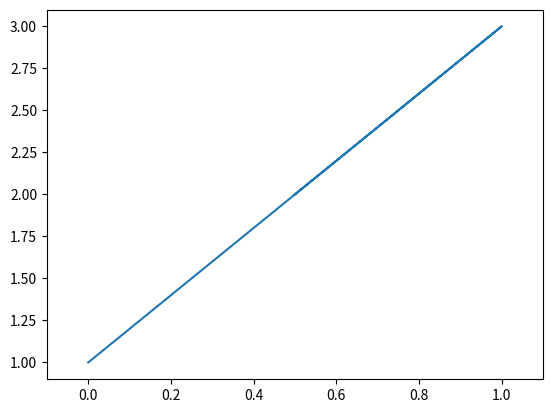

Write Python code to recreate this figure.
import numpy as np
import matplotlib.pyplot as plt
  


# let's make a line model
def line(x, a, b):
    return a + x * b

a_true = 1.0
b_true = 2.0

a_fit=1.0
b_fit=2.0

# let's make some data
x = np.linspace(0, 1, 10)
xx=np.array([0,1.,1.,0.5])
# precomputed random numbers from standard normal distribution
z = np.array([-0.49783783, -0.33041722, -1.71800806,  1.60229399,
                 1.36682387, -1.15424221, -0.91425267, -0.03395604,
                 -1.27611719, -0.7004073 ])

sigma_y = 0.1 * np.ones_like(x)
y = line(x, a_true, b_true) + sigma_y * z

#plt.errorbar(x, y, sigma_y, fmt="o")
plt.xlim(-0.1, 1.1);

#plt.errorbar(x, y, sigma_y, fmt="o")
plt.plot(xx, line(xx, a_fit, b_fit))
plt.xlim(-0.1, 1.1);

plt.show()

